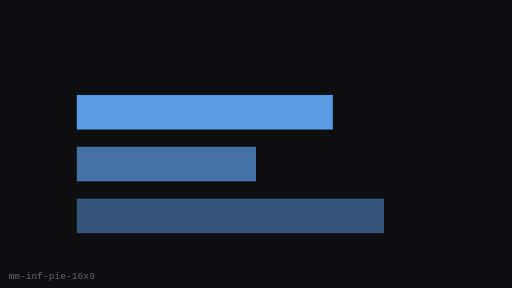
t = 0.00 s
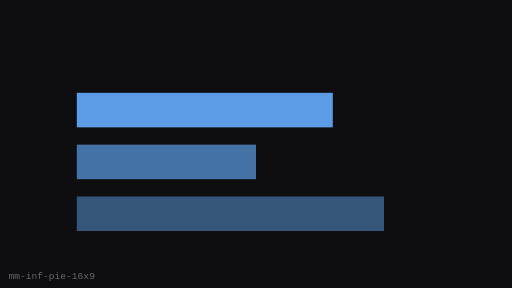
t = 0.25 s
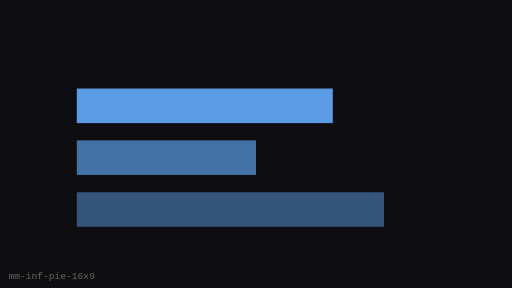
t = 0.75 s
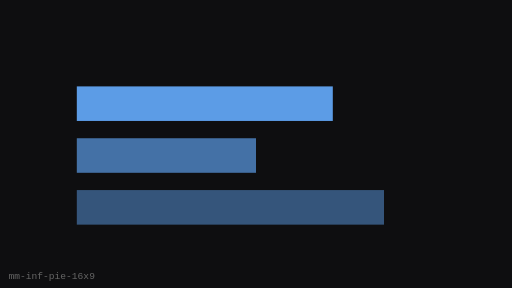
t = 1.00 s
t = 1.25 s: frame unchanged from t = 0.75 s, image omitted
t = 1.75 s: frame unchanged from t = 0.25 s, image omitted

The animated SVG that drew these frames (rendered in a browser with its animation timeline set to each time). Animation: 1 SMIL element (animateTransform=1); one cycle of 2.00 s, repeats indefinitely.

<?xml version="1.0" encoding="UTF-8"?>
<svg xmlns="http://www.w3.org/2000/svg" width="480" height="270" viewBox="0 0 480 270" role="img" aria-label="Pie Reveal (16:9)">
  <rect width="480" height="270" fill="#0E0E10"/>
  <g><animateTransform attributeName="transform" type="translate" values="0 8;0 0;0 8" dur="2s" repeatCount="indefinite"/>
      <rect x="72" y="81" width="240" height="32.4" fill="#5C9CE6"/>
      <rect x="72" y="129.6" width="168" height="32.4" fill="#5C9CE6" opacity="0.7"/>
      <rect x="72" y="178.20000000000002" width="288" height="32.4" fill="#5C9CE6" opacity="0.5"/>
    </g>
  <text x="8" y="262" fill="#666" font-size="9" font-family="monospace">mm-inf-pie-16x9</text>
</svg>
